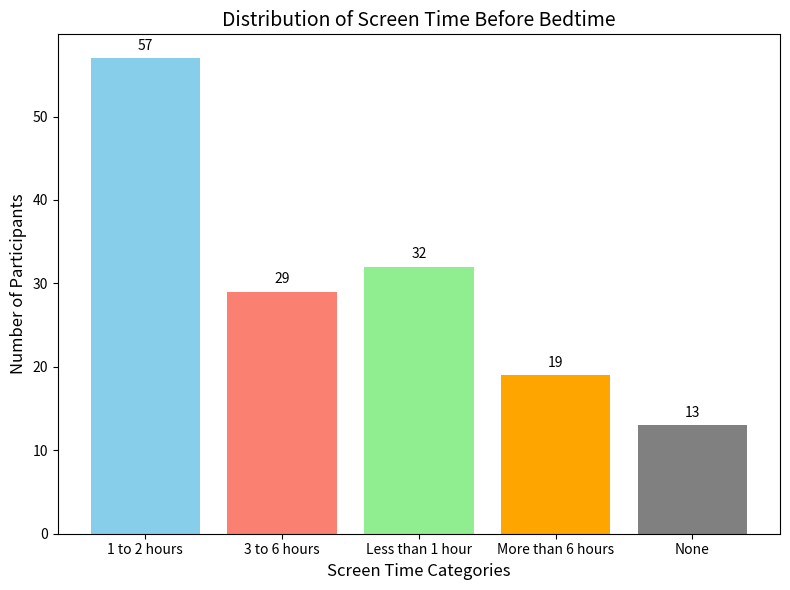

Source code (Python):
import matplotlib.pyplot as plt

# Data for screen time categories and their frequencies
categories = ["1 to 2 hours", "3 to 6 hours", "Less than 1 hour", "More than 6 hours", "None"]
frequencies = [57, 29, 32, 19, 13]

# Create the bar chart
plt.figure(figsize=(8, 6))
bars = plt.bar(categories, frequencies, color=['skyblue', 'salmon', 'lightgreen', 'orange', 'gray'])

# Add labels and title
plt.xlabel("Screen Time Categories", fontsize=12)
plt.ylabel("Number of Participants", fontsize=12)
plt.title("Distribution of Screen Time Before Bedtime", fontsize=14)

# Annotate bars with their values
for bar in bars:
    height = bar.get_height()
    plt.text(bar.get_x() + bar.get_width() / 2, height + 1, f'{height}', ha='center', fontsize=10)

# Display the plot
plt.tight_layout()
plt.show()
